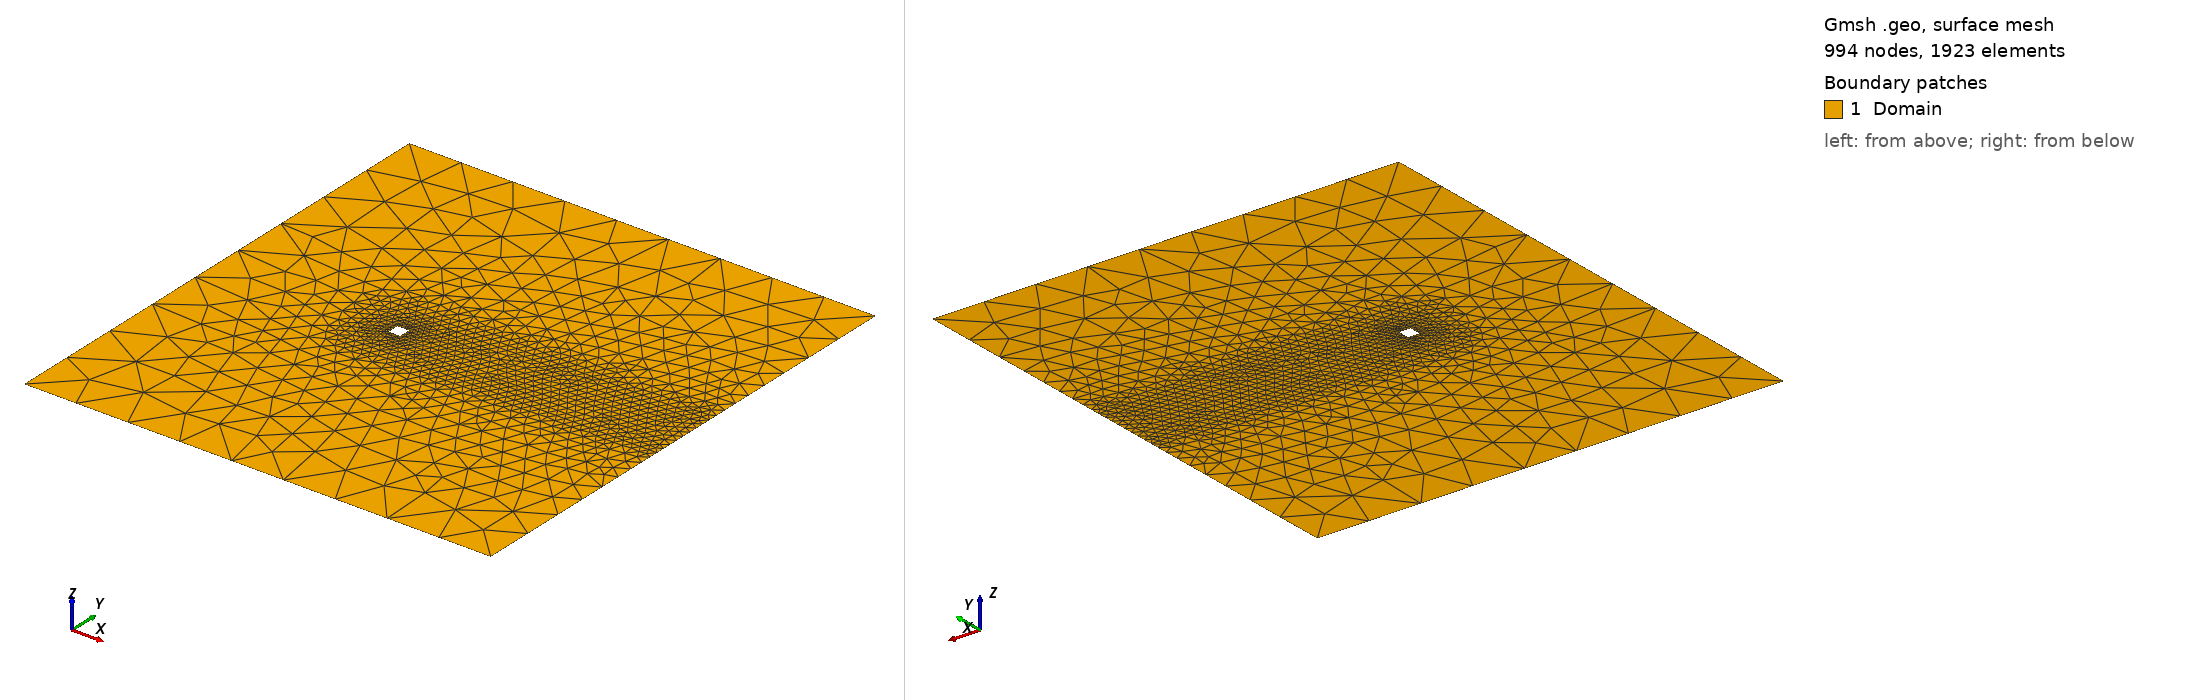

Gmsh geometry script, surface-meshed: 994 nodes, 1923 surface elements. Boundary patches (legend numbers): 1 Domain. Left view from above one corner, right view from below the opposite corner. Legend entries are the model's physical surfaces. The drawing asked Gmsh for element sizes between 1% and 20% of the model's largest extent; the script's own settings can give other sizes.

=== insSquareCylinder2D.geo (drawn) ===
coarse = DefineNumber[5];
fine   = DefineNumber[0.75];
fineC  = DefineNumber[0.1];

xmax  = DefineNumber[25];
xmin  = DefineNumber[-16];
ymax  = DefineNumber[22];
ymin  = DefineNumber[-22];

xcmax  = DefineNumber[0.5];
xcmin  = DefineNumber[-0.5];
ycmax  = DefineNumber[0.5];
ycmin  = DefineNumber[-0.5];

xbmax  = xmax;
xbmin  = DefineNumber[-3];
ybmax  = DefineNumber[3];
ybmin  = DefineNumber[-3];


Point(1) = {xmin, ymin, 0, coarse};
Point(2) = {xmin, ymax, 0, coarse};
Point(3) = {xmax, ymax, 0, coarse};
Point(4) = {xmax, ymin, 0, coarse};

Point(6) = {xcmin, ycmax, 0, fineC};
Point(7) = {xcmax, ycmax, 0, fineC};
Point(8) = {xcmin, ycmin, 0, fineC};
Point(9) = {xcmax, ycmin, 0, fineC};

Point(10) = {xbmin,ybmin, 0, fine};
Point(11) = {xbmin, ybmax, 0, fine};
Point(12) = {xbmax, ybmax, 0, fine};
Point(13) = {xbmax,ybmin, 0, fine};

Line(1) = {2, 3};
Line(2) = {12, 3};
Line(3) = {11, 12};
Line(4) = {2, 1};
Line(5) = {4, 1};
Line(6) = {13, 4};
Line(7) = {13, 10};
Line(8) = {11, 10};
Line(9) = {12, 13};
Line(10) = {6, 7};
Line(11) = {7, 9};
Line(12) = {9, 8};
Line(13) = {8, 6};

Line Loop(14) = {1, -2, -3, 8, -7, 6, 5, -4};
Plane Surface(15) = {14};
Line Loop(16) = {3, 9, 7, -8};
Line Loop(17) = {10, 11, 12, 13};
Plane Surface(18) = {16, 17};

Coherence;
Physical Line("Wall",1) = {12, 11, 13, 10};
Physical Line("Inflow",2) = {4,1,5};
Physical Line("Outflow",3) = {2, 9, 6};
Physical Surface("Domain",9) = {15, 18};
Coherence;
